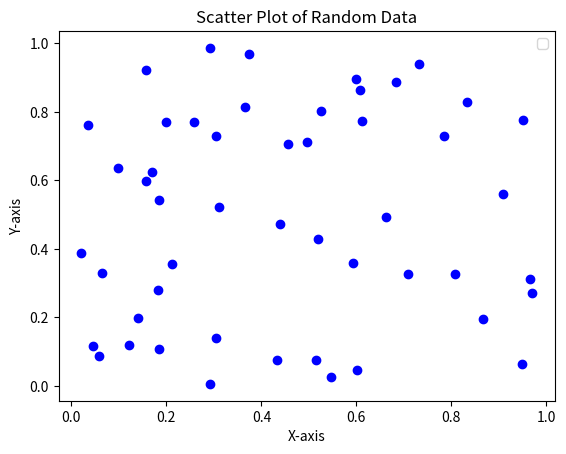

Reproduce this figure in Python.
import numpy as np
import matplotlib.pyplot as plt
np.random.seed(42) 
x_data = np.random.rand(50) 
y_data = np.random.rand(50) 

plt.scatter(x_data, y_data, color='blue')
plt.xlabel('X-axis')
plt.ylabel('Y-axis')
plt.title('Scatter Plot of Random Data')
plt.legend()
plt.show()
